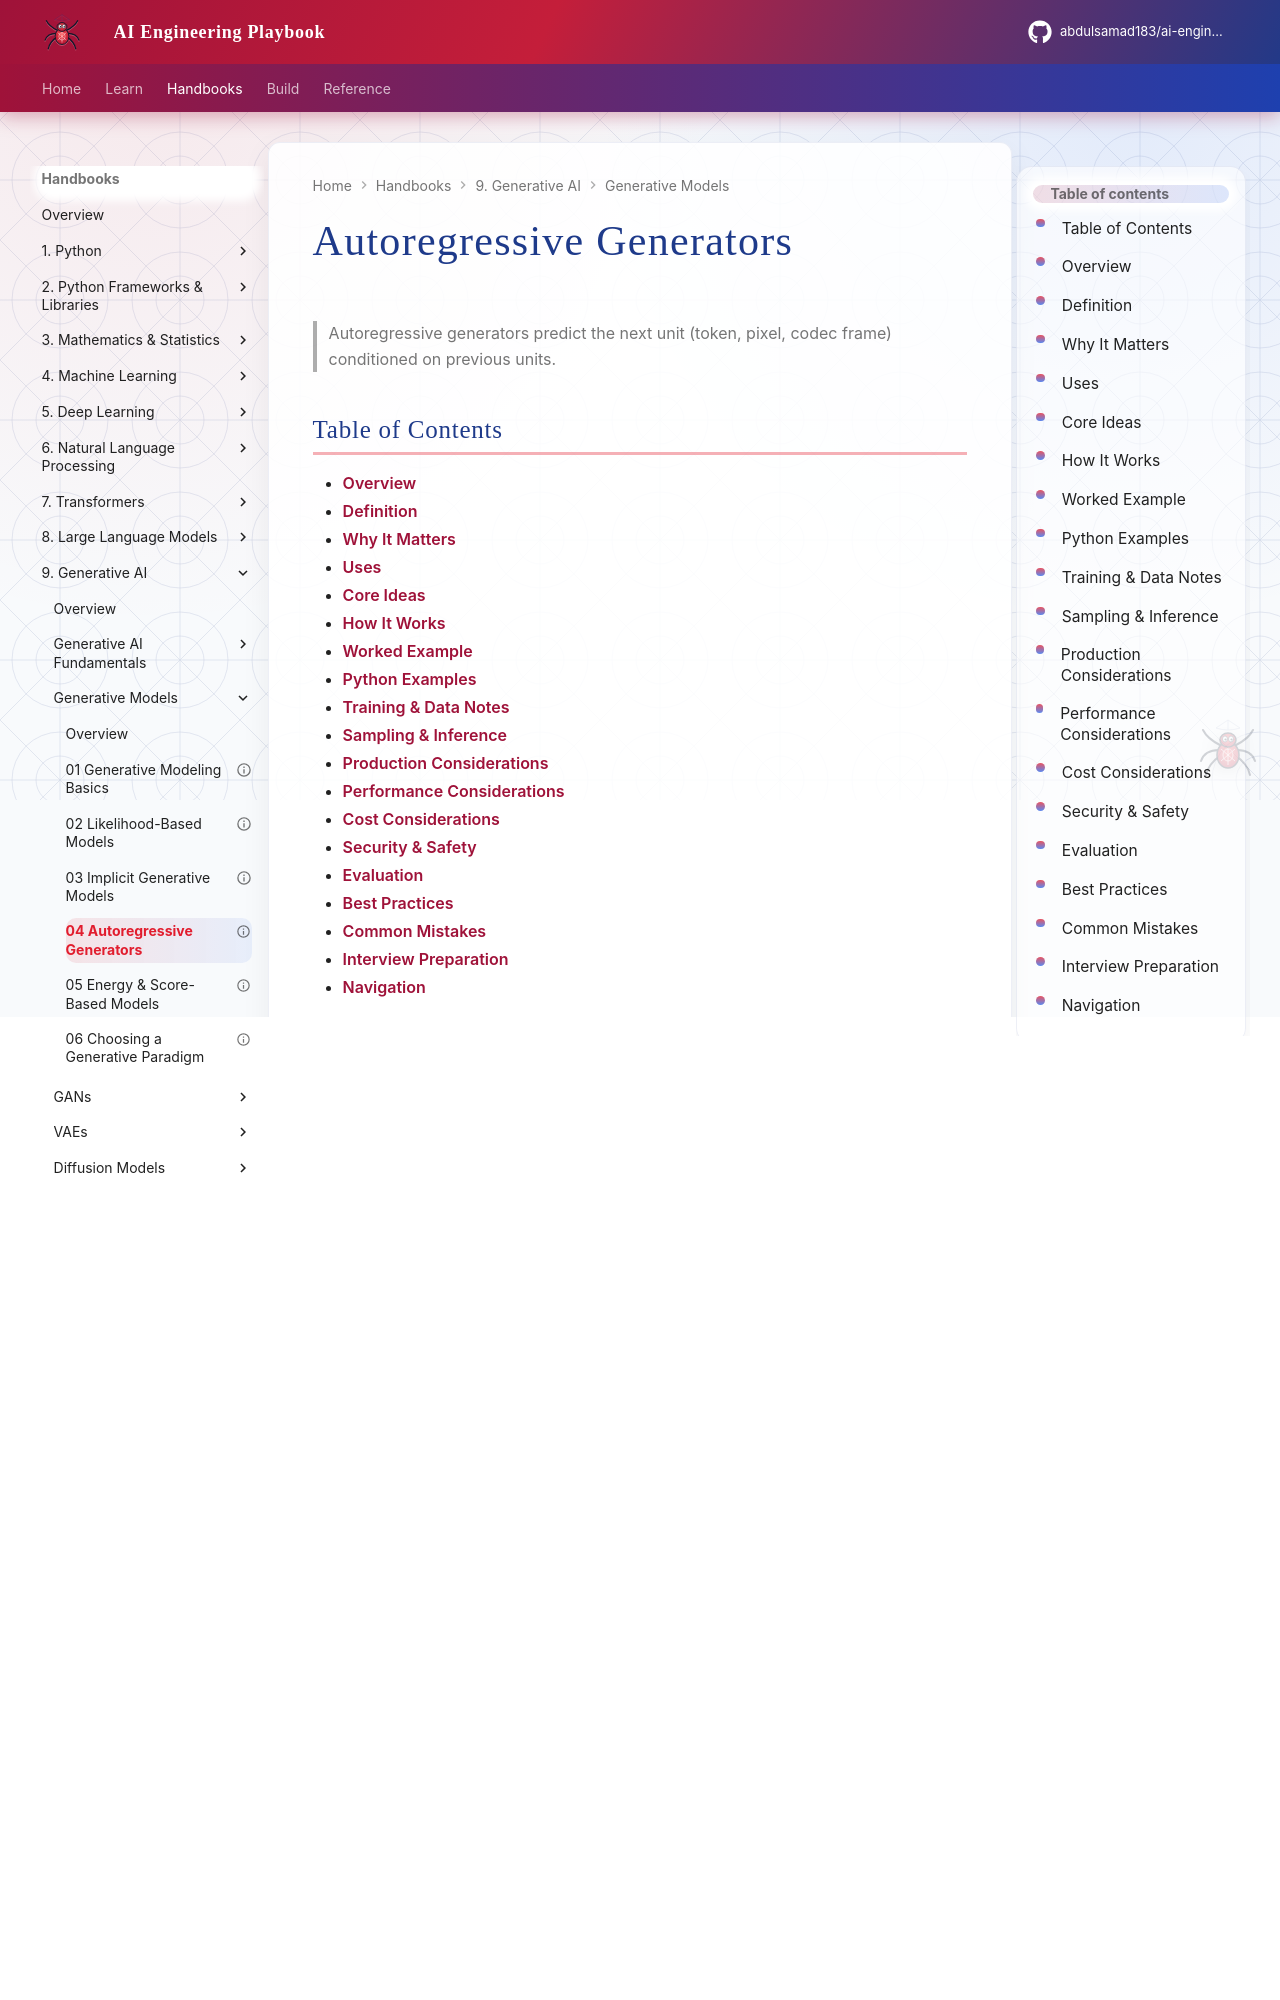

repository: abdulsamad183/ai-engineering-playbook · page: domains/generative-ai/generative-models/04-autoregressive-generators/index.html · generator: mkdocs

---
title: "Autoregressive Generators"
description: "Autoregressive generators predict the next unit (token, pixel, codec frame) conditioned on previous units."
domain: generative-ai
tags: [generative-models, generative-ai]
status: published
created: 2026-08-11
updated: 2026-08-12
version: "2.0"
related:
  - ../README.md
  - ../../deep-learning/README.md
  - ../../llm-engineering/README.md
---

# Autoregressive Generators

> Autoregressive generators predict the next unit (token, pixel, codec frame) conditioned on previous units.

## Table of Contents

- [Overview](#overview)
- [Definition](#definition)
- [Why It Matters](#why-it-matters)
- [Uses](#uses)
- [Core Ideas](#core-ideas)
- [How It Works](#how-it-works)
- [Worked Example](#worked-example)
- [Python Examples](#python-examples)
- [Training & Data Notes](#training--data-notes)
- [Sampling & Inference](#sampling--inference)
- [Production Considerations](#production-considerations)
- [Performance Considerations](#performance-considerations)
- [Cost Considerations](#cost-considerations)
- [Security & Safety](#security--safety)
- [Evaluation](#evaluation)
- [Best Practices](#best-practices)
- [Common Mistakes](#common-mistakes)
- [Interview Preparation](#interview-preparation)
- [Navigation](#navigation)

---

## Overview

This lesson is part of the **Generative Models** section in the Generative AI handbook. It treats **Autoregressive Generators** as an engineering topic: definitions, system shape, code you can adapt, and production constraints (quality, latency, cost, safety).

**Typical stack:** model + sampling + eval.

---

## Definition

**Autoregressive Generators** — Autoregressive generators predict the next unit (token, pixel, codec frame) conditioned on previous units.

---

## Why It Matters

LLMs and many audio codecs are AR — decoding strategy is half the system.

Generative systems fail loudly in UX when this topic is underspecified: wrong modality assumptions, uncontrolled sampling, or missing eval gates.

---
